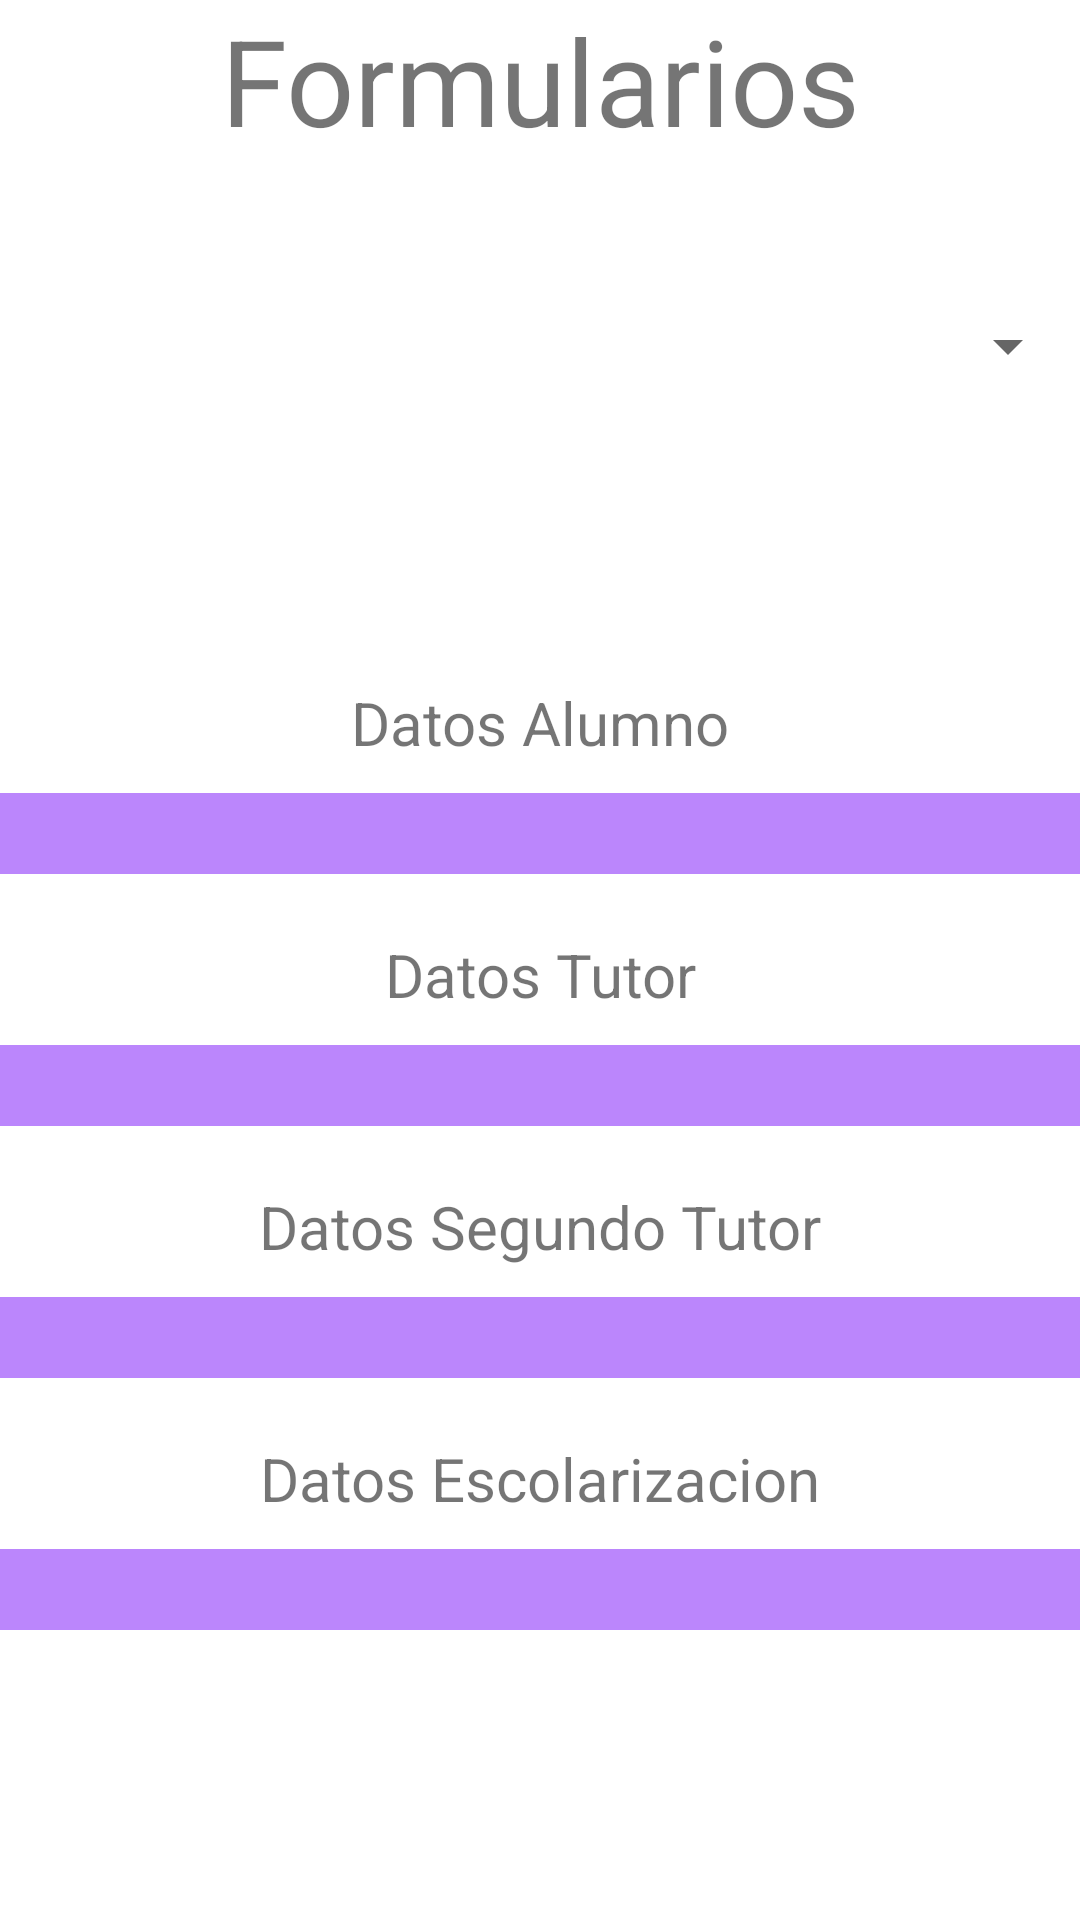

Produce the Android XML layout that renders to this screen, including the resource entries it uses.
<!-- AndroidManifest.xml: application theme Theme.Actividad63 -->
<!-- res/layout/activity_main.xml -->
<?xml version="1.0" encoding="utf-8"?>
<androidx.constraintlayout.widget.ConstraintLayout xmlns:android="http://schemas.android.com/apk/res/android"
    xmlns:app="http://schemas.android.com/apk/res-auto"
    xmlns:tools="http://schemas.android.com/tools"
    android:layout_width="match_parent"
    android:layout_height="match_parent"
    tools:context=".MainActivity">

    <TextView
        android:id="@+id/tv1"
        android:layout_width="match_parent"
        android:layout_height="wrap_content"
        android:text="Formularios"
        android:textAlignment="center"
        android:textSize="40dp"
        app:layout_constraintStart_toStartOf="parent"
        app:layout_constraintTop_toTopOf="parent" />

    <Spinner
        android:id="@+id/spinner"
        android:layout_width="match_parent"
        android:layout_height="wrap_content"
        android:layout_marginTop="50dp"
        app:layout_constraintStart_toStartOf="parent"
        app:layout_constraintTop_toBottomOf="@id/tv1" />

    <TextView
        android:id="@+id/datosAlumno"
        android:layout_width="match_parent"
        android:layout_height="wrap_content"
        android:layout_marginTop="100dp"
        android:text="Datos Alumno"
        android:textAlignment="center"
        android:textSize="20dp"
        app:layout_constraintStart_toStartOf="parent"
        app:layout_constraintTop_toBottomOf="@id/spinner" />

    <TextView
        android:id="@+id/tvAlumno"
        android:layout_width="match_parent"
        android:layout_height="wrap_content"
        android:layout_marginTop="10dp"
        android:background="@color/purple_200"
        android:textAlignment="center"
        android:textSize="20dp"
        app:layout_constraintStart_toStartOf="parent"
        app:layout_constraintTop_toBottomOf="@id/datosAlumno" />

    <TextView
        android:id="@+id/datosTutor"
        android:layout_width="match_parent"
        android:layout_height="wrap_content"
        android:layout_marginTop="20dp"
        android:text="Datos Tutor"
        android:textAlignment="center"
        android:textSize="20dp"
        app:layout_constraintStart_toStartOf="parent"
        app:layout_constraintTop_toBottomOf="@id/tvAlumno" />

    <TextView
        android:id="@+id/tvTutor"
        android:layout_width="match_parent"
        android:layout_height="wrap_content"
        android:layout_marginTop="10dp"
        android:background="@color/purple_200"
        android:textAlignment="center"
        android:textSize="20dp"
        app:layout_constraintStart_toStartOf="parent"
        app:layout_constraintTop_toBottomOf="@id/datosTutor" />

    <TextView
        android:id="@+id/datosSegundoTutor"
        android:layout_width="match_parent"
        android:layout_height="wrap_content"
        android:layout_marginTop="20dp"
        android:text="Datos Segundo Tutor"
        android:textAlignment="center"
        android:textSize="20dp"
        app:layout_constraintStart_toStartOf="parent"
        app:layout_constraintTop_toBottomOf="@id/tvTutor" />

    <TextView
        android:id="@+id/tvSegundoTutor"
        android:layout_width="match_parent"
        android:layout_height="wrap_content"
        android:layout_marginTop="10dp"
        android:background="@color/purple_200"
        android:textAlignment="center"
        android:textSize="20dp"
        app:layout_constraintStart_toStartOf="parent"
        app:layout_constraintTop_toBottomOf="@id/datosSegundoTutor" />

    <TextView
        android:id="@+id/datosEscolarizacion"
        android:layout_width="match_parent"
        android:layout_height="wrap_content"
        android:layout_marginTop="20dp"
        android:text="Datos Escolarizacion"
        android:textAlignment="center"
        android:textSize="20dp"
        app:layout_constraintStart_toStartOf="parent"
        app:layout_constraintTop_toBottomOf="@id/tvSegundoTutor" />

    <TextView
        android:id="@+id/tvEscolarizacion"
        android:layout_width="match_parent"
        android:layout_height="wrap_content"
        android:layout_marginTop="10dp"
        android:background="@color/purple_200"
        android:textAlignment="center"
        android:textSize="20dp"
        app:layout_constraintStart_toStartOf="parent"
        app:layout_constraintTop_toBottomOf="@id/datosEscolarizacion" />
</androidx.constraintlayout.widget.ConstraintLayout>
<!-- resources referenced by this layout -->
<resources>
  <style name="Theme.Actividad63" parent="Theme.MaterialComponents.DayNight.DarkActionBar">
          
          <item name="colorPrimary">@color/purple_500</item>
          <item name="colorPrimaryVariant">@color/purple_700</item>
          <item name="colorOnPrimary">@color/white</item>
          
          <item name="colorSecondary">@color/teal_200</item>
          <item name="colorSecondaryVariant">@color/teal_700</item>
          <item name="colorOnSecondary">@color/black</item>
          
          <item name="android:statusBarColor" tools:targetApi="l">?attr/colorPrimaryVariant</item>
          
      </style>
  <!-- not gathered from this repository: default colours our renderer supplied (Android Studio template values) -->
  <color name="purple_200">#FFBB86FC</color>
  <color name="purple_500">#FF6200EE</color>
  <color name="purple_700">#FF3700B3</color>
  <color name="teal_200">#FF03DAC5</color>
  <color name="teal_700">#FF018786</color>
  <color name="black">#FF000000</color>
  <color name="white">#FFFFFFFF</color>
</resources>
